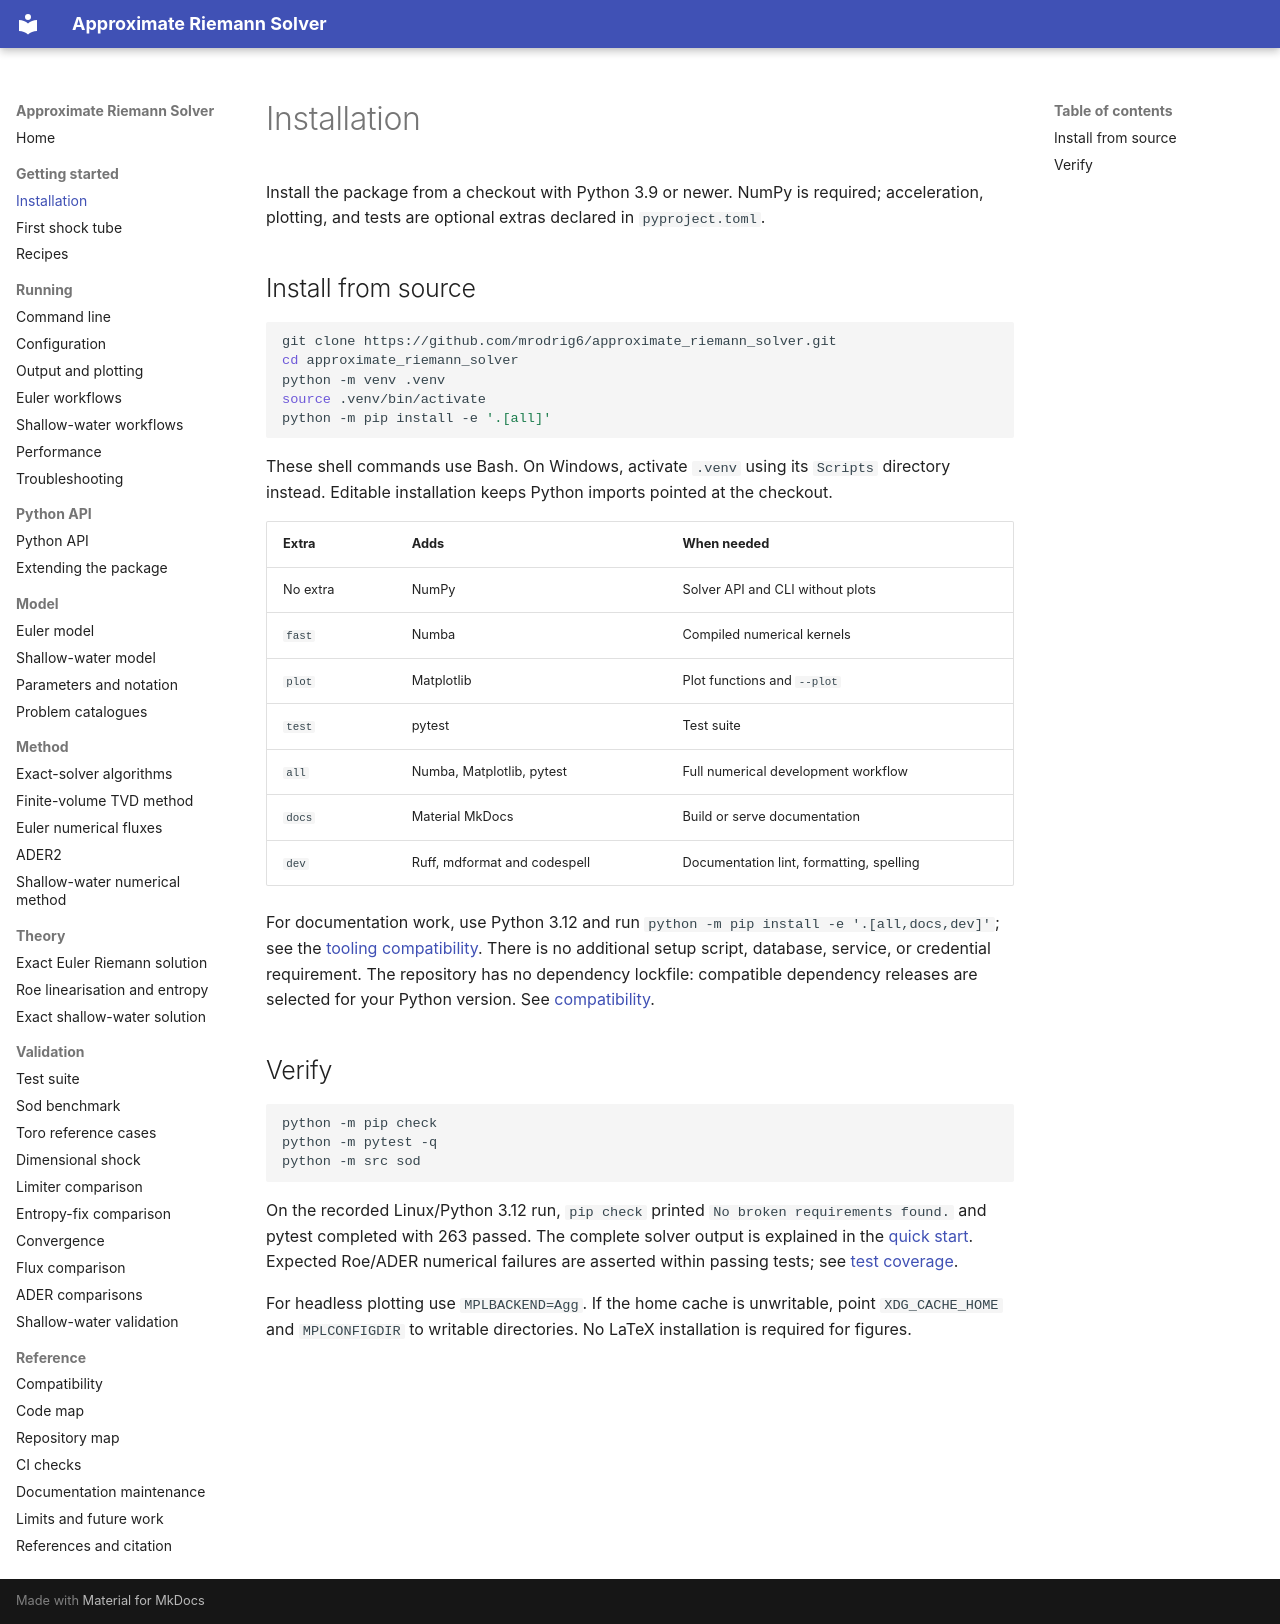

repository: mrodrig6/approximate_riemann_solver · page: getting-started/installation.html · generator: mkdocs

# Installation

Install the package from a checkout with Python 3.9 or newer. NumPy is required;
acceleration, plotting, and tests are optional extras declared in `pyproject.toml`.

## Install from source

```bash
git clone https://github.com/mrodrig6/approximate_riemann_solver.git
cd approximate_riemann_solver
python -m venv .venv
source .venv/bin/activate
python -m pip install -e '.[all]'
```

These shell commands use Bash. On Windows, activate `.venv` using its `Scripts`
directory instead. Editable installation keeps Python imports pointed at the checkout.

| Extra    | Adds                         | When needed                              |
| -------- | ---------------------------- | ---------------------------------------- |
| No extra | NumPy                        | Solver API and CLI without plots         |
| `fast`   | Numba                        | Compiled numerical kernels               |
| `plot`   | Matplotlib                   | Plot functions and `--plot`              |
| `test`   | pytest                       | Test suite                               |
| `all`    | Numba, Matplotlib, pytest    | Full numerical development workflow      |
| `docs`   | Material MkDocs              | Build or serve documentation             |
| `dev`    | Ruff, mdformat and codespell | Documentation lint, formatting, spelling |

For documentation work, use Python 3.12 and run
`python -m pip install -e '.[all,docs,dev]'`; see the
[tooling compatibility](../reference/compatibility.md#python-and-optional-acceleration).
There is no additional setup script, database, service, or credential requirement. The
repository has no dependency lockfile: compatible dependency releases are selected for
your Python version. See [compatibility](../reference/compatibility.md).

## Verify

```bash
python -m pip check
python -m pytest -q
python -m src sod
```

On the recorded Linux/Python 3.12 run, `pip check` printed
`No broken requirements found.` and pytest completed with 263 passed. The complete
solver output is explained in the [quick start](quick-start.md). Expected Roe/ADER
numerical failures are asserted within passing tests; see
[test coverage](../validation/tests.md).

For headless plotting use `MPLBACKEND=Agg`. If the home cache is unwritable, point
`XDG_CACHE_HOME` and `MPLCONFIGDIR` to writable directories. No LaTeX installation is
required for figures.
